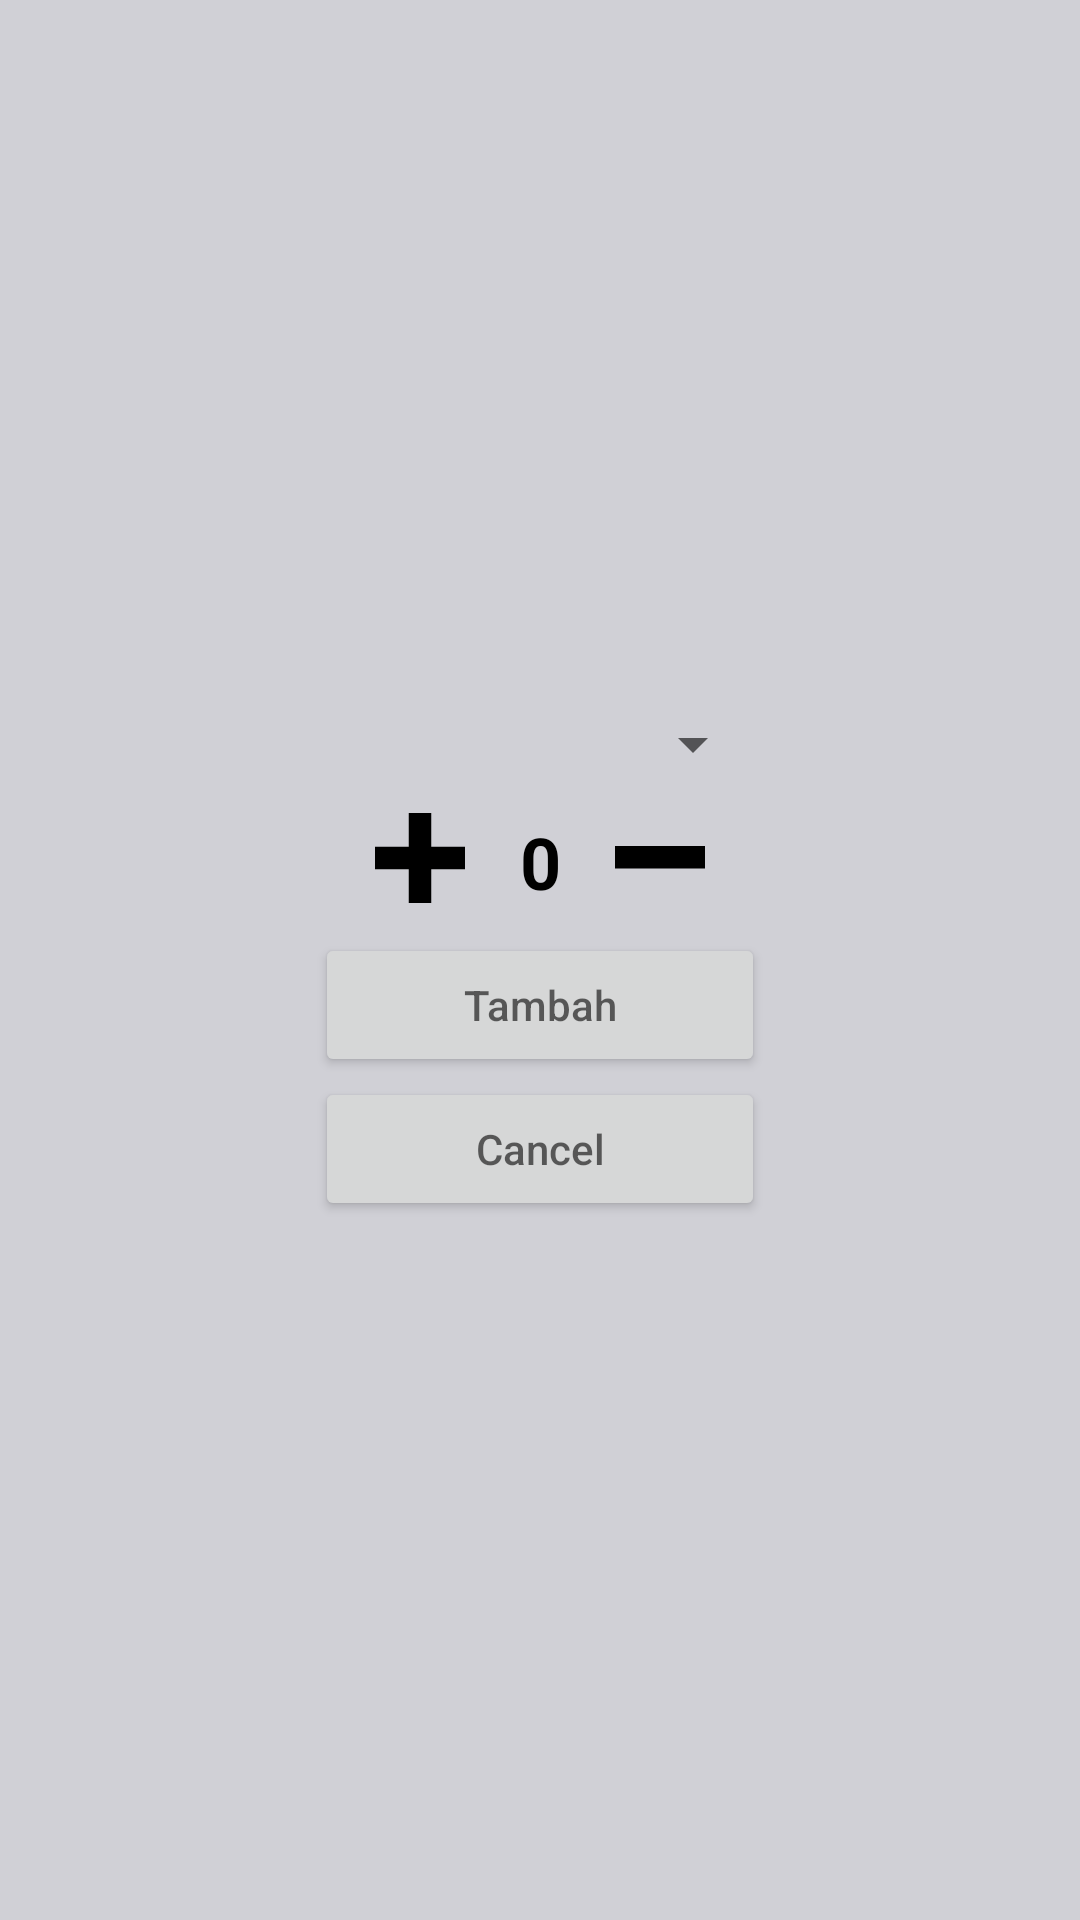

The Android layout XML behind this screen, and the referenced resources:
<!-- AndroidManifest.xml: application theme Theme.Sagu -->
<!-- res/layout/activity_popup_add_menu.xml -->
<?xml version="1.0" encoding="utf-8"?>
<RelativeLayout xmlns:android="http://schemas.android.com/apk/res/android"
    xmlns:app="http://schemas.android.com/apk/res-auto"
    xmlns:tools="http://schemas.android.com/tools"
    android:layout_width="match_parent"
    android:layout_height="match_parent"
    android:gravity="center"
    android:background="@color/grey"
    tools:context=".pesanan.popupAddMenu">
    <Spinner
        android:id="@+id/spin_barang"
        android:layout_width="150dp"
        android:layout_height="30dp"/>
    <LinearLayout
        android:id="@+id/ll2"
        android:layout_width="150dp"
        android:layout_height="30dp"
        android:layout_below="@+id/spin_barang"
        android:layout_marginTop="8dp"
        android:gravity="center">
    <ImageButton
        android:id="@+id/bt_plus"
        android:layout_width="30dp"
        android:layout_height="30dp"
        android:background="@drawable/plus"
        android:clickable="true"/>
    <TextView
        android:id="@+id/tv_count"
        android:layout_width="30dp"
        android:layout_height="match_parent"
        android:text="0"
        android:textSize="24sp"
        android:textColor="@color/black"
        android:textStyle="bold"
        android:gravity="center"
        android:layout_marginRight="10dp"
        android:layout_marginLeft="10dp"/>
    <ImageButton
        android:id="@+id/bt_minus"
        android:layout_width="30dp"
        android:layout_height="wrap_content"
        android:background="@drawable/minus"
        android:clickable="true"/>
    </LinearLayout>
    <Button
        android:id="@+id/bt_tambahBarang"
        android:layout_width="150dp"
        android:layout_height="wrap_content"
        android:hint="Tambah"
        android:layout_below="@+id/ll2"
        android:gravity="center"
        android:layout_marginTop="10dp"/>
    <Button
        android:id="@+id/bt_cancelBarang"
        android:layout_width="150dp"
        android:layout_height="wrap_content"
        android:hint="Cancel"
        android:layout_below="@+id/bt_tambahBarang"
        android:gravity="center" />
</RelativeLayout>
<!-- resources referenced by this layout -->
<resources>
  <color name="black">#FF000000</color>
  <color name="grey">#d0d0d6</color>
  <!-- drawable minus (drawable) -->
  <vector xmlns:android="http://schemas.android.com/apk/res/android"
      android:width="30dp"
      android:height="8dp"
      android:viewportWidth="30"
      android:viewportHeight="8">
    <path
        android:pathData="M0,0V7.5H30V0H0Z"
        android:fillColor="#000000"/>
  </vector>
  <!-- drawable plus (drawable) -->
  <vector xmlns:android="http://schemas.android.com/apk/res/android"
      android:width="30dp"
      android:height="30dp"
      android:viewportWidth="30"
      android:viewportHeight="30">
    <path
        android:pathData="M11.25,0V11.25H0V18.75H11.25V30H18.75V18.75H30V11.25H18.75V0H11.25Z"
        android:fillColor="#000000"/>
  </vector>
  <style name="Theme.Sagu" parent="Base.Theme.Sagu" />
  <style name="Base.Theme.Sagu" parent="Theme.AppCompat.Light.NoActionBar">
          
          
  
      </style>
</resources>
